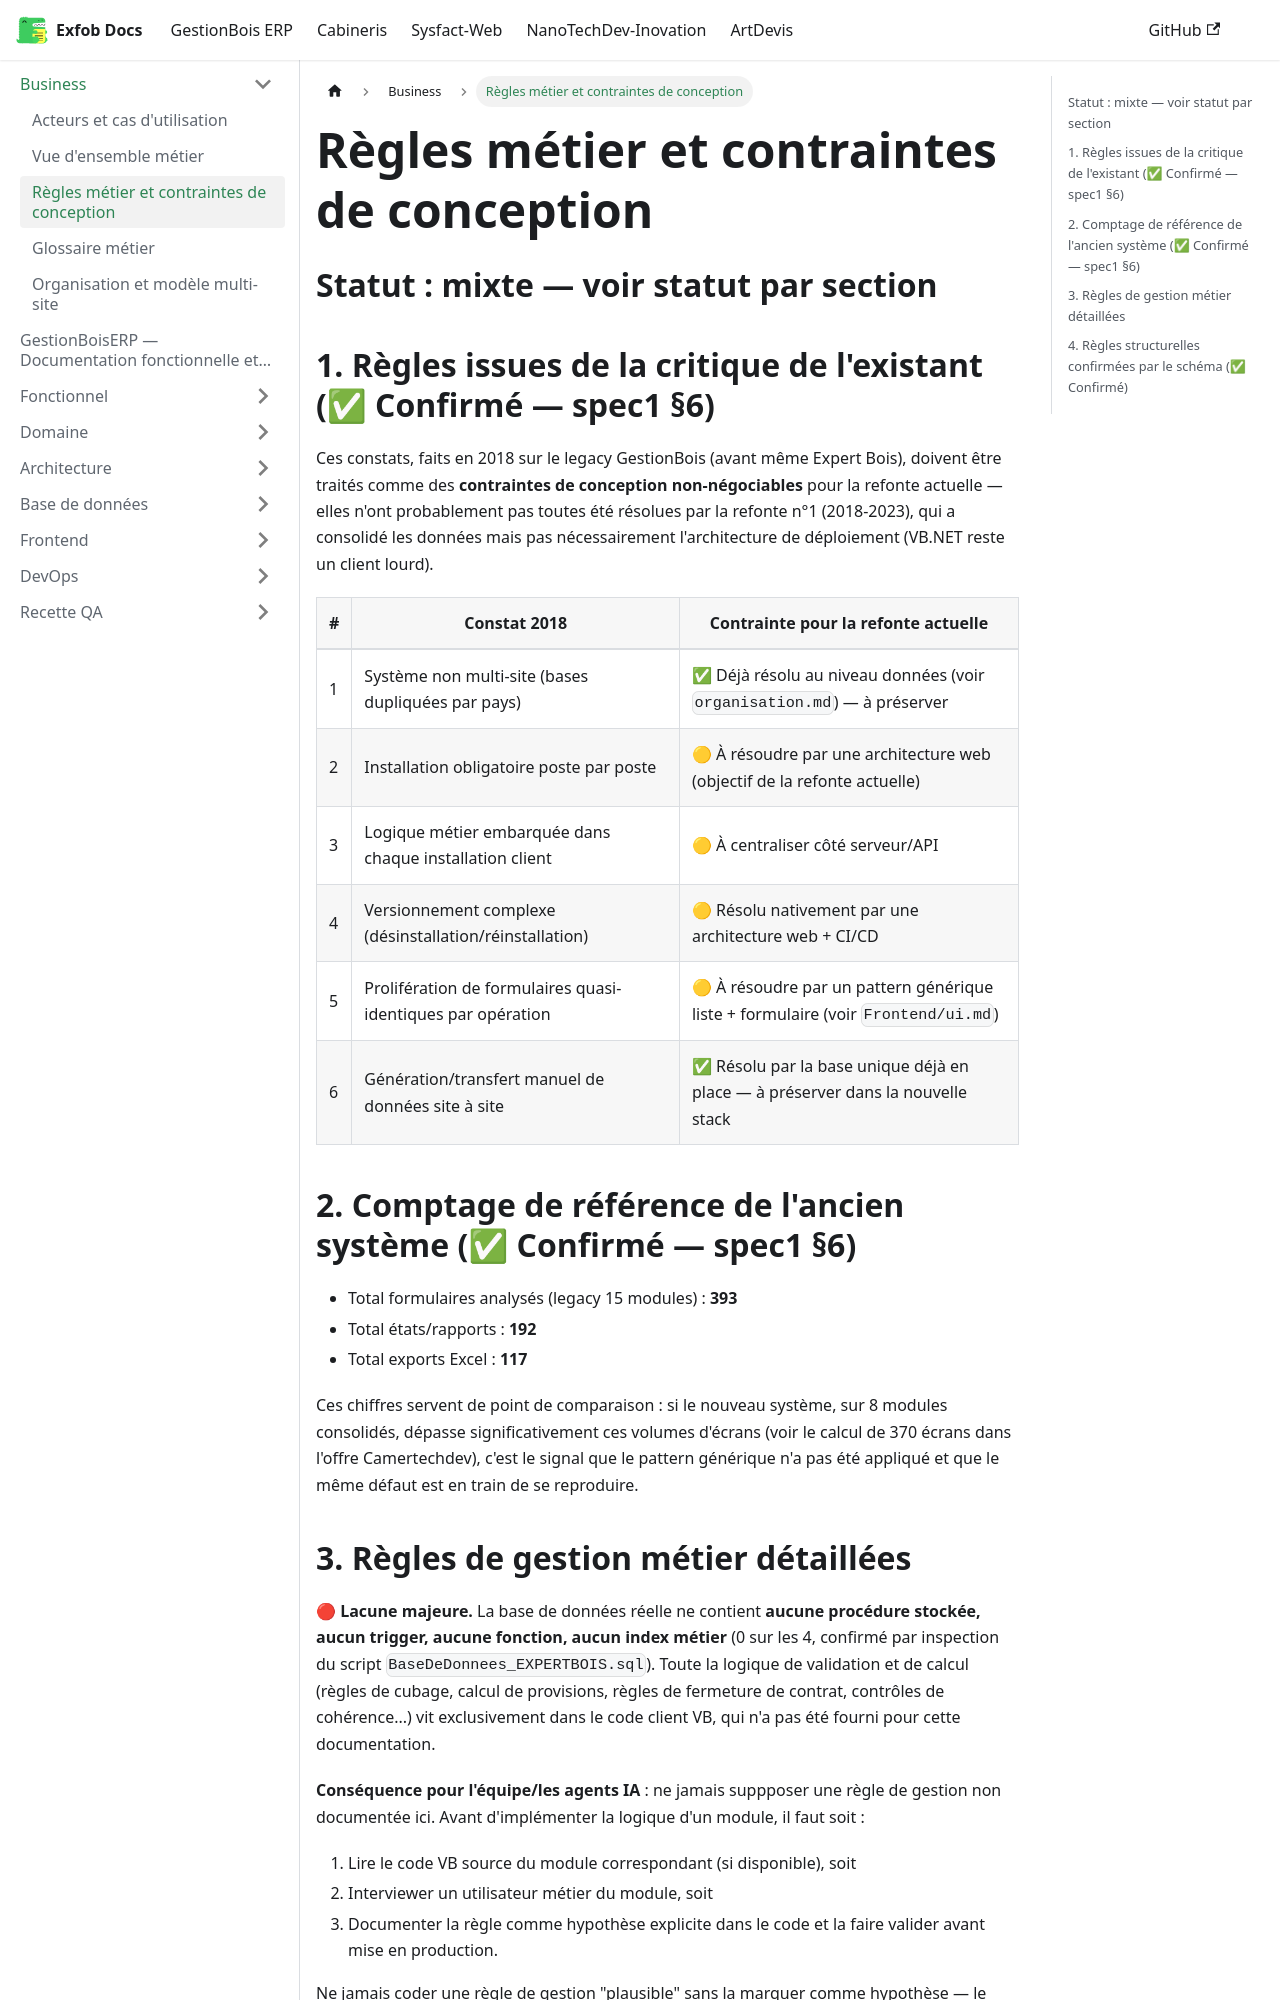

repository: CamertechDev/nanotech-docs · page: erp/Business/business-rules/index.html · generator: docusaurus

# Règles métier et contraintes de conception

## Statut : mixte — voir statut par section

## 1. Règles issues de la critique de l'existant (✅ Confirmé — spec1 §6)

Ces constats, faits en 2018 sur le legacy GestionBois (avant même Expert Bois), doivent être
traités comme des **contraintes de conception non-négociables** pour la refonte actuelle —
elles n'ont probablement pas toutes été résolues par la refonte n°1 (2018-2023), qui a
consolidé les données mais pas nécessairement l'architecture de déploiement (VB.NET reste un
client lourd).

| # | Constat 2018 | Contrainte pour la refonte actuelle |
|---|---|---|
| 1 | Système non multi-site (bases dupliquées par pays) | ✅ Déjà résolu au niveau données (voir `organisation.md`) — à préserver |
| 2 | Installation obligatoire poste par poste | 🟡 À résoudre par une architecture web (objectif de la refonte actuelle) |
| 3 | Logique métier embarquée dans chaque installation client | 🟡 À centraliser côté serveur/API |
| 4 | Versionnement complexe (désinstallation/réinstallation) | 🟡 Résolu nativement par une architecture web + CI/CD |
| 5 | Prolifération de formulaires quasi-identiques par opération | 🟡 À résoudre par un pattern générique liste + formulaire (voir `Frontend/ui.md`) |
| 6 | Génération/transfert manuel de données site à site | ✅ Résolu par la base unique déjà en place — à préserver dans la nouvelle stack |

## 2. Comptage de référence de l'ancien système (✅ Confirmé — spec1 §6)

- Total formulaires analysés (legacy 15 modules) : **393**
- Total états/rapports : **192**
- Total exports Excel : **117**

Ces chiffres servent de point de comparaison : si le nouveau système, sur 8 modules
consolidés, dépasse significativement ces volumes d'écrans (voir le calcul de 370 écrans dans
l'offre Camertechdev), c'est le signal que le pattern générique n'a pas été appliqué et que le
même défaut est en train de se reproduire.
